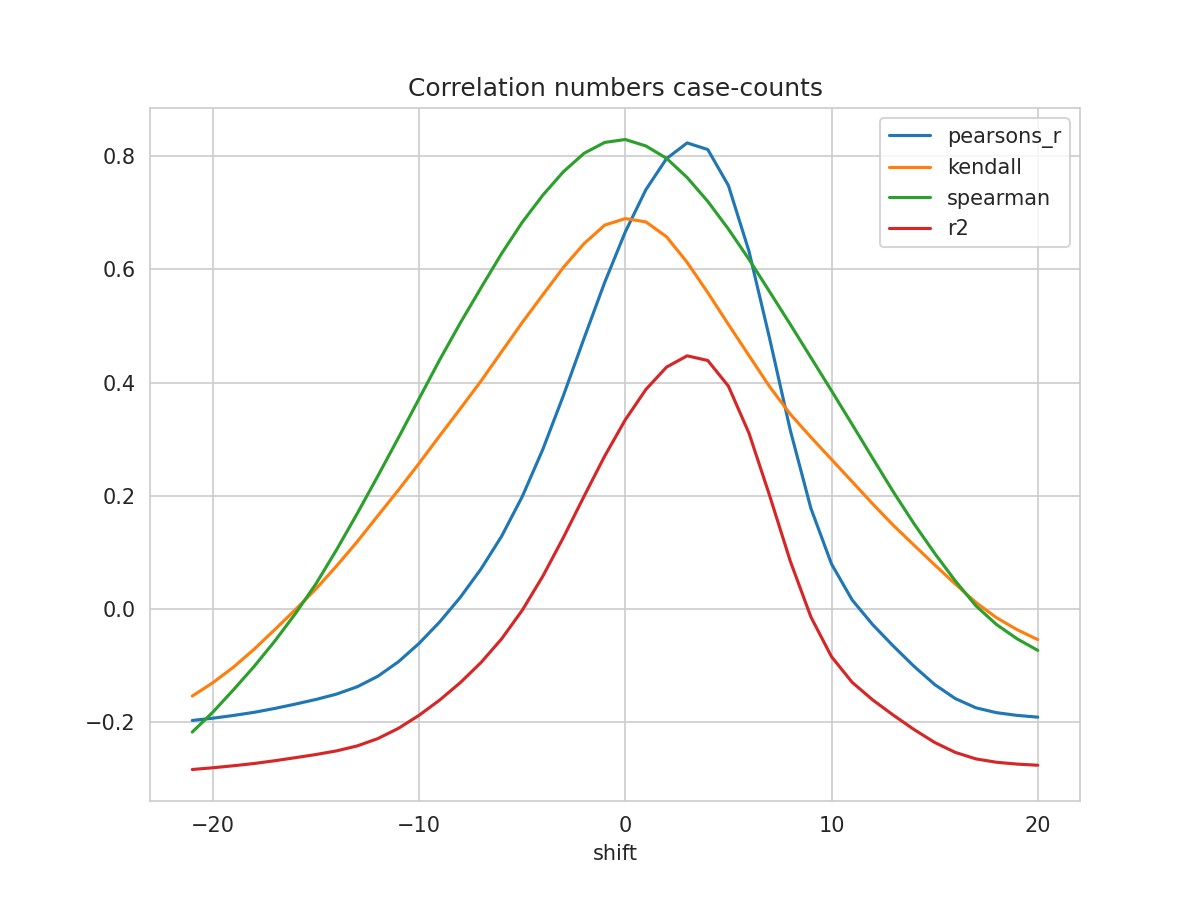

The data file committed next to this chart (first rows):
shift, N, pearsons_r, kendall, spearman, mse, explained_variance_score, r2, rmse
-21, 287, -0.198, -0.1548, -0.2185, 1.022, -0.2666, -0.2848, 1.011
-20, 288, -0.194, -0.1312, -0.1832, 1.018, -0.2639, -0.2817, 1.009
-19, 289, -0.1891, -0.1036, -0.1436, 1.013, -0.2606, -0.2781, 1.006
-18, 290, -0.1836, -0.07193, -0.1024, 1.007, -0.2568, -0.2742, 1.003
-17, 291, -0.1767, -0.0373, -0.05761, 1, -0.252, -0.2693, 1
-16, 292, -0.169, -0.00193, -0.008979, 0.9929, -0.2467, -0.2638, 0.9964
-15, 293, -0.1608, 0.03485, 0.0439, 0.9855, -0.2411, -0.2582, 0.9927
-14, 294, -0.1513, 0.07553, 0.1042, 0.9776, -0.2347, -0.2518, 0.9888
-13, 295, -0.1384, 0.1184, 0.1682, 0.9679, -0.2259, -0.243, 0.9838
-12, 296, -0.1198, 0.1643, 0.2347, 0.9551, -0.213, -0.2301, 0.9773
-11, 297, -0.09405, 0.2098, 0.3025, 0.9384, -0.1949, -0.2119, 0.9687
-10, 298, -0.06158, 0.2571, 0.3714, 0.918, -0.1719, -0.1888, 0.9581
-9, 299, -0.02359, 0.3058, 0.4403, 0.8947, -0.145, -0.1618, 0.9459
-8, 300, 0.01995, 0.3538, 0.5055, 0.8687, -0.1141, -0.131, 0.932
-7, 301, 0.06995, 0.4025, 0.5674, 0.8392, -0.0787, -0.09558, 0.9161
-6, 301, 0.1279, 0.4545, 0.6282, 0.8076, -0.03706, -0.0537, 0.8987
-5, 301, 0.198, 0.5061, 0.6835, 0.7692, 0.01329, -0.003117, 0.8771
-4, 301, 0.2817, 0.5552, 0.7315, 0.7234, 0.07343, 0.05726, 0.8505
-3, 301, 0.3772, 0.6038, 0.7731, 0.671, 0.1419, 0.126, 0.8192
-2, 301, 0.4783, 0.6458, 0.8056, 0.6155, 0.2144, 0.1987, 0.7846
-1, 301, 0.5772, 0.6785, 0.8248, 0.5612, 0.2853, 0.2698, 0.7491
0, 301, 0.6666, 0.6901, 0.83, 0.5121, 0.3493, 0.3341, 0.7156
1, 301, 0.7414, 0.6842, 0.8186, 0.471, 0.4029, 0.3878, 0.6863
2, 301, 0.7963, 0.6579, 0.7967, 0.4409, 0.4421, 0.4273, 0.664
3, 301, 0.824, 0.6125, 0.7627, 0.4257, 0.4619, 0.4472, 0.6525
4, 301, 0.8122, 0.559, 0.7205, 0.4323, 0.4534, 0.439, 0.6575
5, 301, 0.7486, 0.5028, 0.6715, 0.4675, 0.4078, 0.3935, 0.6837
6, 301, 0.632, 0.4476, 0.6179, 0.532, 0.3243, 0.3101, 0.7294
7, 301, 0.4776, 0.3926, 0.5606, 0.6172, 0.2138, 0.1998, 0.7856
8, 301, 0.3157, 0.3441, 0.5029, 0.7067, 0.09789, 0.084, 0.8407
9, 301, 0.1774, 0.3032, 0.4442, 0.7831, -0.001059, -0.01483, 0.885
10, 301, 0.07882, 0.2639, 0.3854, 0.8377, -0.07156, -0.0852, 0.9153
11, 301, 0.0153, 0.2246, 0.3259, 0.8729, -0.117, -0.1305, 0.9343
12, 301, -0.02862, 0.1851, 0.2658, 0.8972, -0.1483, -0.1617, 0.9472
13, 301, -0.06647, 0.1472, 0.2063, 0.9183, -0.1754, -0.1887, 0.9583
14, 301, -0.1022, 0.1122, 0.1502, 0.9381, -0.2009, -0.214, 0.9686
15, 301, -0.1343, 0.07745, 0.09792, 0.956, -0.2238, -0.2369, 0.9777
16, 301, -0.1592, 0.04347, 0.0491, 0.9699, -0.2416, -0.2545, 0.9848
17, 301, -0.1756, 0.01088, 0.004963, 0.9791, -0.2532, -0.266, 0.9895
18, 301, -0.1842, -0.01616, -0.0282, 0.984, -0.2593, -0.272, 0.992
19, 301, -0.189, -0.03736, -0.05353, 0.9868, -0.2627, -0.2752, 0.9934
20, 301, -0.1922, -0.0549, -0.07396, 0.9887, -0.2649, -0.2772, 0.9943
